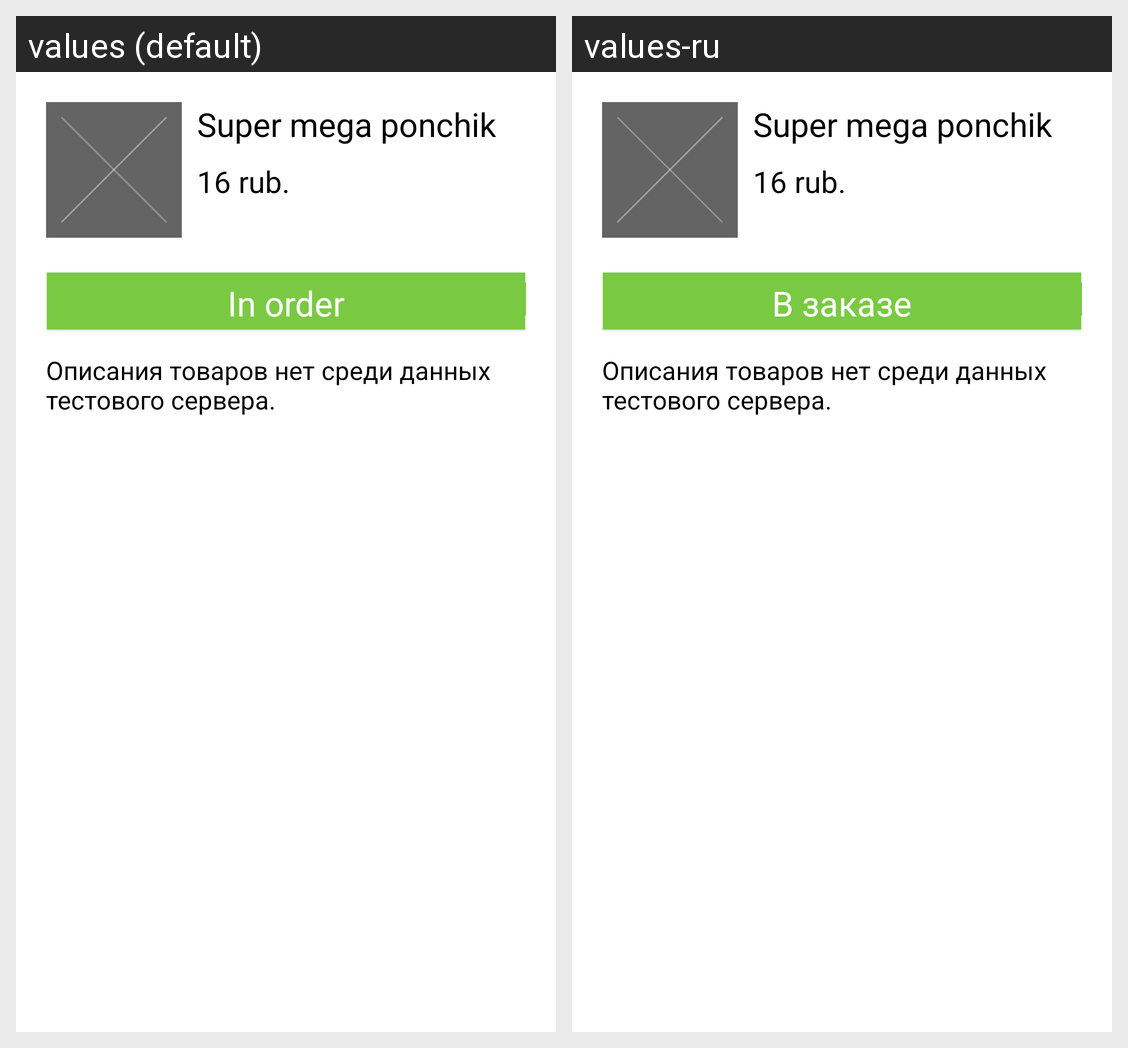

Translations of the strings shown on this Android screen, per locale in the grid:
Android screen res/layout/details_fragment.xml rendered under 2 locales, left to right: values (default), values-ru. Device: Nexus 5 (rendered at 1080×1920; each locale shown at half size, 540×960, under a caption strip naming it); theme AppTheme.
Strings drawn on this screen, with the default value and each locale's value (text and hints the layout hard-codes, and strings that could not be matched under every locale, appear in the picture but are not listed):

add_to_order
  values: Add to order
  values-ru: Добавить в заказ

in_order
  values: In order
  values-ru: В заказе
